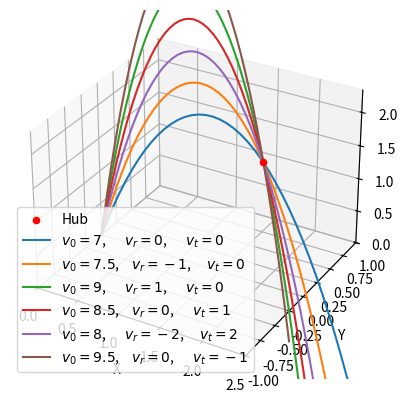

Write Python code to recreate this figure.
import matplotlib.pyplot as plt
import numpy as np

fig, ax = plt.subplots(subplot_kw=dict(projection="3d"))

hubx = 2
hubz = 72 * 2.54 / 100
ax.scatter(hubx, 0, hubz, c="red", label="Hub")

t = np.linspace(0, 2, 50)
g = 9.81

def deg_to_rad(deg):
    return deg / 180.0 * np.pi

def rad_to_deg(rad):
    return rad / np.pi * 180.0

def make_shot(v0, vr, vt):
    print(f"v0 = {v0}, vr = {vr}, vt = {vt}")

    # First compute stationary shooting velocity
    discriminant = v0**4 - g * (g * hubx**2 + 2 * hubz * v0**2)
    if discriminant < 0:
        print("\tDiscriminant is negative")
        exit(1)
    phi_1 = np.atan((v0**2 + np.sqrt(discriminant)) / (g * hubx))
    phi_2 = np.atan((v0**2 - np.sqrt(discriminant)) / (g * hubx))

    def is_valid_phi(phi):
        return phi > deg_to_rad(15) and phi < deg_to_rad(90)

    if is_valid_phi(phi_1) and (phi_1 > phi_2 or not is_valid_phi(phi_2)):
        phi = phi_1
    elif is_valid_phi(phi_2):
        phi = phi_2
    else:
        print("\tNo phi found")
        exit(1)

    print(f"\tphi_1 = {rad_to_deg(phi_1)}, phi_2 = {rad_to_deg(phi_2)}, phi = {rad_to_deg(phi)}")

    vx = v0 * np.cos(phi)
    vy = 0
    vz = v0 * np.sin(phi)

    # Now subtract robot velocity from stationary shooting velocity
    vx -= vr
    vy -= vt

    # Now calculate phi, theta, and shooting magnitude from 3d shooting vector
    v = np.sqrt(vx**2 + vy**2 + vz**2)
    phi = np.asin(vz / v)
    theta = np.atan2(vy, vx)
    print(f"\tafter compensate: v = {v}, phi = {rad_to_deg(phi)}, theta = {rad_to_deg(theta)}")

    # For simulation purposes, convert back to 3d velocity vector
    vz = v * np.sin(phi)
    vxy_hypot = v * np.cos(phi)
    vx = vxy_hypot * np.cos(theta)
    vy = vxy_hypot * np.sin(theta)

    s = [vx * t + vr * t, vy * t + vt * t, vz * t + -g * t**2 / 2]

    ax.plot(s[0], s[1], s[2], label=f"$v_0 = {v0}$,\t$v_r = {vr}$,\t$v_t = {vt}$")

make_shot(7, 0, 0)
make_shot(7.5, -1, 0)
make_shot(9, 1, 0)
make_shot(8.5, 0, 1)
make_shot(8, -2, 2)
make_shot(9.5, 0, -1)

ax.set(xlim=[0, hubx + 0.5], ylim=[-1, 1], zlim=[0, hubz + 0.5], xlabel="X", ylabel="Y", zlabel="Z")
ax.legend()

plt.show()

